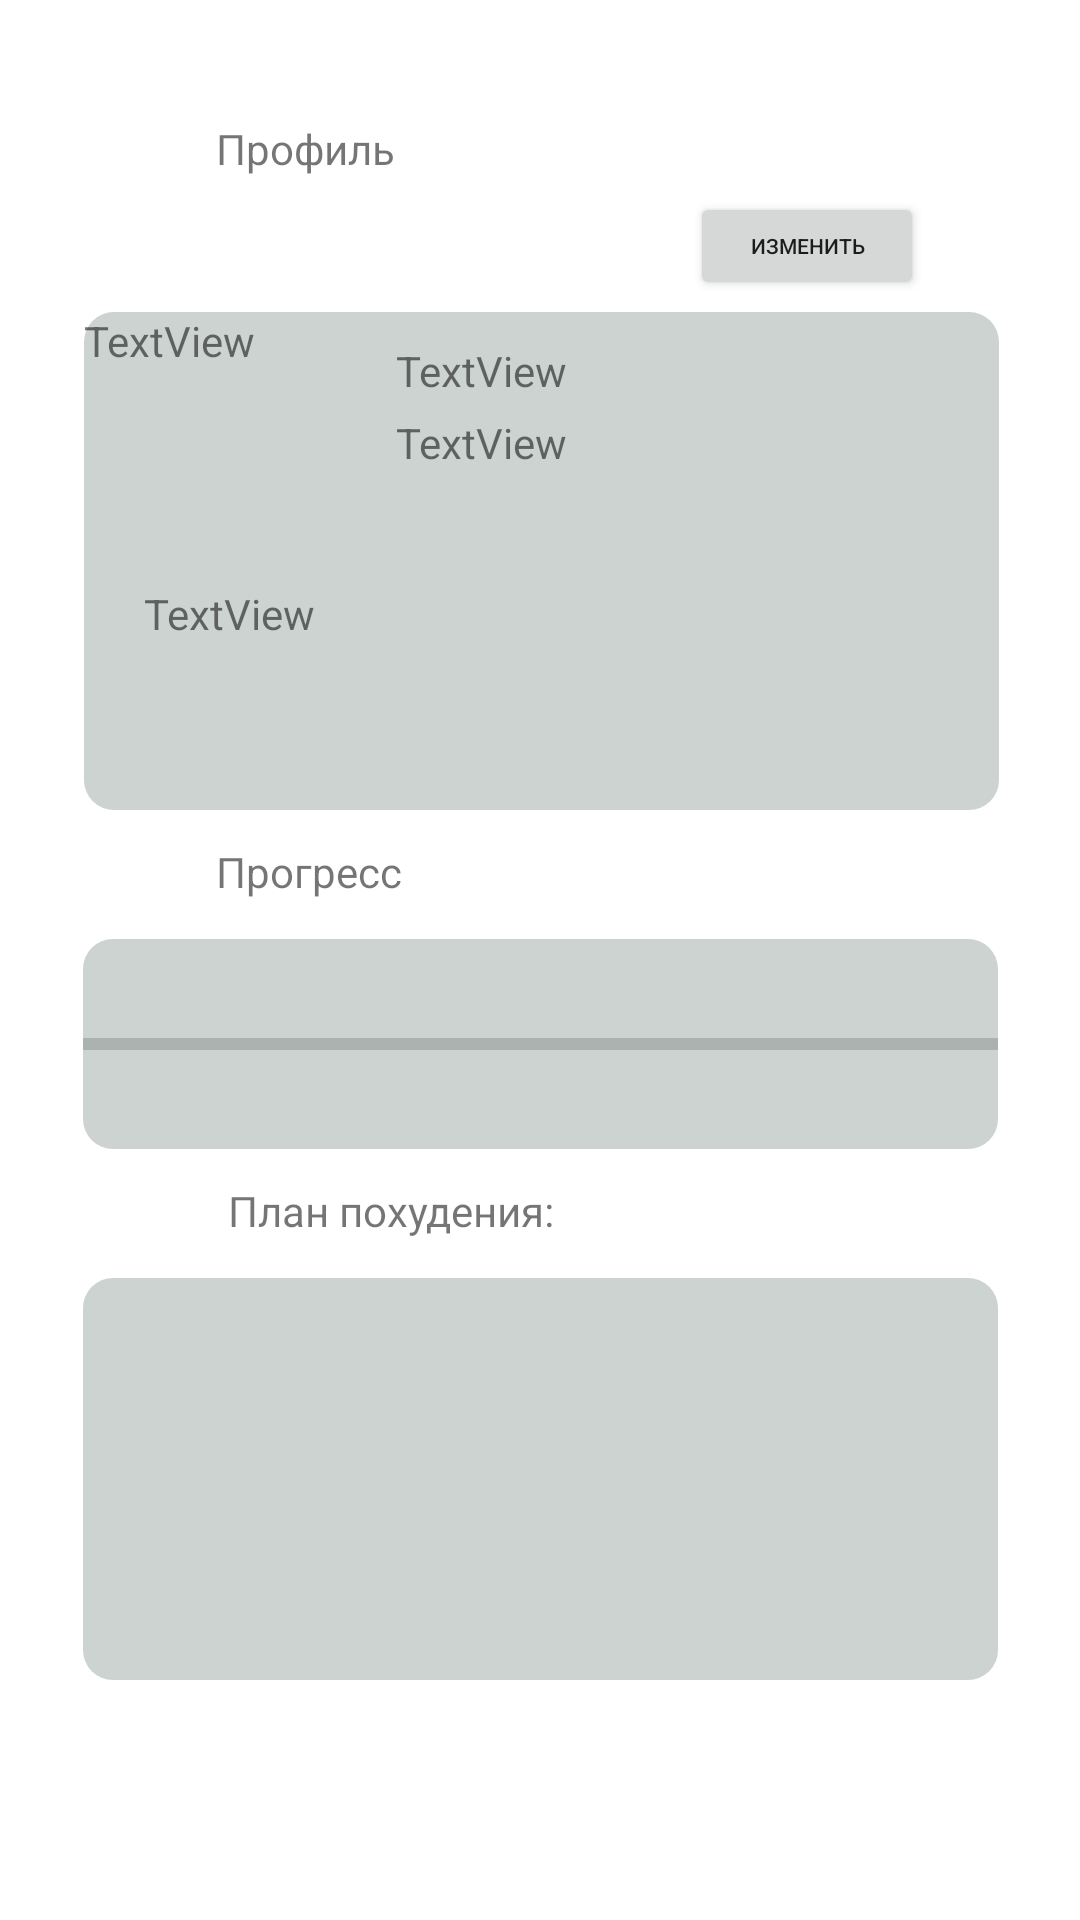

Reconstruct the res/layout file that produces this screen, plus the resources it refers to.
<!-- AndroidManifest.xml: application theme Theme.Sculpte -->
<!-- res/layout/profile_window.xml -->
<?xml version="1.0" encoding="utf-8"?>
<androidx.constraintlayout.widget.ConstraintLayout xmlns:android="http://schemas.android.com/apk/res/android"
    xmlns:app="http://schemas.android.com/apk/res-auto"
    xmlns:tools="http://schemas.android.com/tools"
    android:layout_width="match_parent"
    android:layout_height="match_parent">

    <TextView
        android:id="@+id/prof_info"
        android:background="@drawable/rounded_corners"
        android:backgroundTint="#CCD3D1"

        android:layout_width="305dp"
        android:layout_height="166dp"
        android:layout_marginTop="104dp"
        android:text="TextView"
        app:layout_constraintEnd_toEndOf="parent"
        app:layout_constraintHorizontal_bias="0.509"
        app:layout_constraintStart_toStartOf="parent"
        app:layout_constraintTop_toTopOf="parent" />

    <TextView
        android:id="@+id/prof"
        android:layout_width="116dp"
        android:layout_height="32dp"
        android:layout_marginStart="72dp"
        android:layout_marginTop="40dp"
        android:text="Профиль"
        app:layout_constraintStart_toStartOf="parent"
        app:layout_constraintTop_toTopOf="parent" />

    <TextView
        android:id="@+id/weightloss"
        android:layout_width="116dp"
        android:layout_height="32dp"
        android:layout_marginStart="76dp"
        android:text="План похудения:"
        app:layout_constraintBottom_toTopOf="@+id/scrollView2"
        app:layout_constraintStart_toStartOf="parent" />

    <ScrollView
        android:id="@+id/scrollView2"
        android:background="@drawable/rounded_corners"
        android:backgroundTint="#CCD3D1"

        android:layout_width="305dp"
        android:layout_height="134dp"
        android:layout_marginBottom="80dp"
        app:layout_constraintBottom_toBottomOf="parent"
        app:layout_constraintEnd_toEndOf="parent"
        app:layout_constraintStart_toStartOf="parent">

        <LinearLayout
            android:layout_width="match_parent"
            android:layout_height="wrap_content"
            android:orientation="vertical" />
    </ScrollView>

    <ProgressBar
        android:id="@+id/progressBar"
        style="?android:attr/progressBarStyleHorizontal"
        android:layout_width="305dp"
        android:layout_height="70dp"
        android:background="@drawable/rounded_corners"
        android:backgroundTint="#CCD3D1"

        app:layout_constraintBottom_toTopOf="@+id/scrollView2"
        app:layout_constraintEnd_toEndOf="parent"
        app:layout_constraintStart_toStartOf="parent"
        app:layout_constraintTop_toBottomOf="@+id/prof_info" />

    <TextView
        android:id="@+id/progress"
        android:layout_width="116dp"
        android:layout_height="32dp"
        android:layout_marginStart="72dp"
        android:text="Прогресс"
        app:layout_constraintBottom_toTopOf="@+id/progressBar"
        app:layout_constraintStart_toStartOf="parent" />

    <Button
        android:id="@+id/change_button"
        android:layout_width="78dp"
        android:layout_height="36dp"
        android:layout_marginEnd="52dp"
        android:layout_marginBottom="4dp"
        android:textSize="7dp"
        android:text="Изменить"
        app:layout_constraintBottom_toTopOf="@+id/prof_info"
        app:layout_constraintEnd_toEndOf="parent" />

    <ImageView
        android:id="@+id/imageView"
        android:layout_width="88dp"
        android:layout_height="78dp"
        app:layout_constraintStart_toStartOf="@+id/prof_info"
        app:layout_constraintTop_toTopOf="@+id/prof_info"
        tools:srcCompat="@tools:sample/avatars" />

    <TextView
        android:id="@+id/name"
        android:layout_width="108dp"
        android:layout_height="24dp"
        android:layout_marginStart="104dp"
        android:layout_marginTop="10dp"
        android:text="TextView"
        app:layout_constraintStart_toStartOf="@+id/prof_info"
        app:layout_constraintTop_toTopOf="@+id/prof_info" />

    <TextView
        android:id="@+id/age"
        android:layout_width="109dp"
        android:layout_height="24dp"
        android:layout_marginStart="104dp"
        android:text="TextView"
        app:layout_constraintStart_toStartOf="@+id/prof_info"
        app:layout_constraintTop_toBottomOf="@+id/name" />

    <TextView
        android:id="@+id/goals"
        android:layout_width="130dp"
        android:layout_height="55dp"
        android:layout_marginStart="20dp"
        android:layout_marginBottom="20dp"
        android:text="TextView"
        app:layout_constraintBottom_toBottomOf="@+id/prof_info"
        app:layout_constraintStart_toStartOf="@+id/prof_info" />
</androidx.constraintlayout.widget.ConstraintLayout>
<!-- resources referenced by this layout -->
<resources>
  <!-- drawable rounded_corners (drawable) -->
  <?xml version="1.0" encoding="utf-8"?>
  <shape xmlns:android="http://schemas.android.com/apk/res/android">
      <solid android:color="#5b39c6"/> 
      <corners android:radius="10dp"/> 
  </shape>
  <style name="Theme.Sculpte" parent="Theme.MaterialComponents.DayNight.DarkActionBar">
          
          <item name="colorPrimary">@color/purple_500</item>
          <item name="colorPrimaryVariant">@color/purple_700</item>
          <item name="colorOnPrimary">@color/white</item>
          
          <item name="colorSecondary">@color/teal_200</item>
          <item name="colorSecondaryVariant">@color/teal_700</item>
          <item name="colorOnSecondary">@color/black</item>
          
          <item name="android:statusBarColor">?attr/colorPrimaryVariant</item>
          
      </style>
  <!-- not gathered from this repository: default colours our renderer supplied (Android Studio template values) -->
  <color name="purple_500">#FF6200EE</color>
  <color name="purple_700">#FF3700B3</color>
  <color name="teal_200">#FF03DAC5</color>
  <color name="teal_700">#FF018786</color>
  <color name="black">#FF000000</color>
  <color name="white">#FFFFFFFF</color>
</resources>
